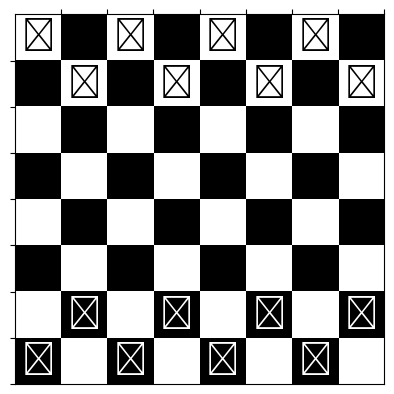

Write Python code to recreate this figure.
import matplotlib.pyplot as plt
import numpy as np

class Board:
    def __init__(self):
        self.board = self.init_board()

    def init_board(self):
        # Initialize the board with the initial positions of the pieces
        board = [
            ['r', 'n', 'b', 'q', 'k', 'b', 'n', 'r'],  # Black pieces
            ['p', 'p', 'p', 'p', 'p', 'p', 'p', 'p'],  # Black pawns
            ['.', '.', '.', '.', '.', '.', '.', '.'],  # Empty squares
            ['.', '.', '.', '.', '.', '.', '.', '.'],  # Empty squares
            ['.', '.', '.', '.', '.', '.', '.', '.'],  # Empty squares
            ['.', '.', '.', '.', '.', '.', '.', '.'],  # Empty squares
            ['P', 'P', 'P', 'P', 'P', 'P', 'P', 'P'],  # White pawns
            ['R', 'N', 'B', 'Q', 'K', 'B', 'N', 'R']   # White pieces
        ]
        return board

    def display_board(self):
        # Display the board in a readable format
        for row in self.board:
            print(' '.join(row))


    
    def display_board_graphically(self):
        fig, ax = plt.subplots()
        ax.set_xticks(np.arange(8) + 0.5, minor=False)
        ax.set_yticks(np.arange(8) + 0.5, minor=False)
        ax.invert_yaxis()
        ax.xaxis.tick_top()

        board_colors = np.array([[1, 0] * 4, [0, 1] * 4] * 4)
        ax.imshow(board_colors, cmap='gray', interpolation='none')

        piece_to_unicode = {
            'r': '\u265C', 'n': '\u265E', 'b': '\u265D', 'q': '\u265B', 'k': '\u265A', 'p': '\u265F',
            'R': '\u2656', 'N': '\u2658', 'B': '\u2657', 'Q': '\u2655', 'K': '\u2654', 'P': '\u2659'
        }

        for i in range(8):
            for j in range(8):
                piece = self.board[i][j]
                if piece != '.':
                    ax.text(j, i, piece_to_unicode[piece], fontsize=24, ha='center', va='center', color='black' if piece.islower() else 'white')

        ax.set_xticklabels([])
        ax.set_yticklabels([])
        plt.show()

# Example usage
chess_board = Board()
chess_board.display_board()
chess_board.display_board_graphically()


#   pip install matplotlib